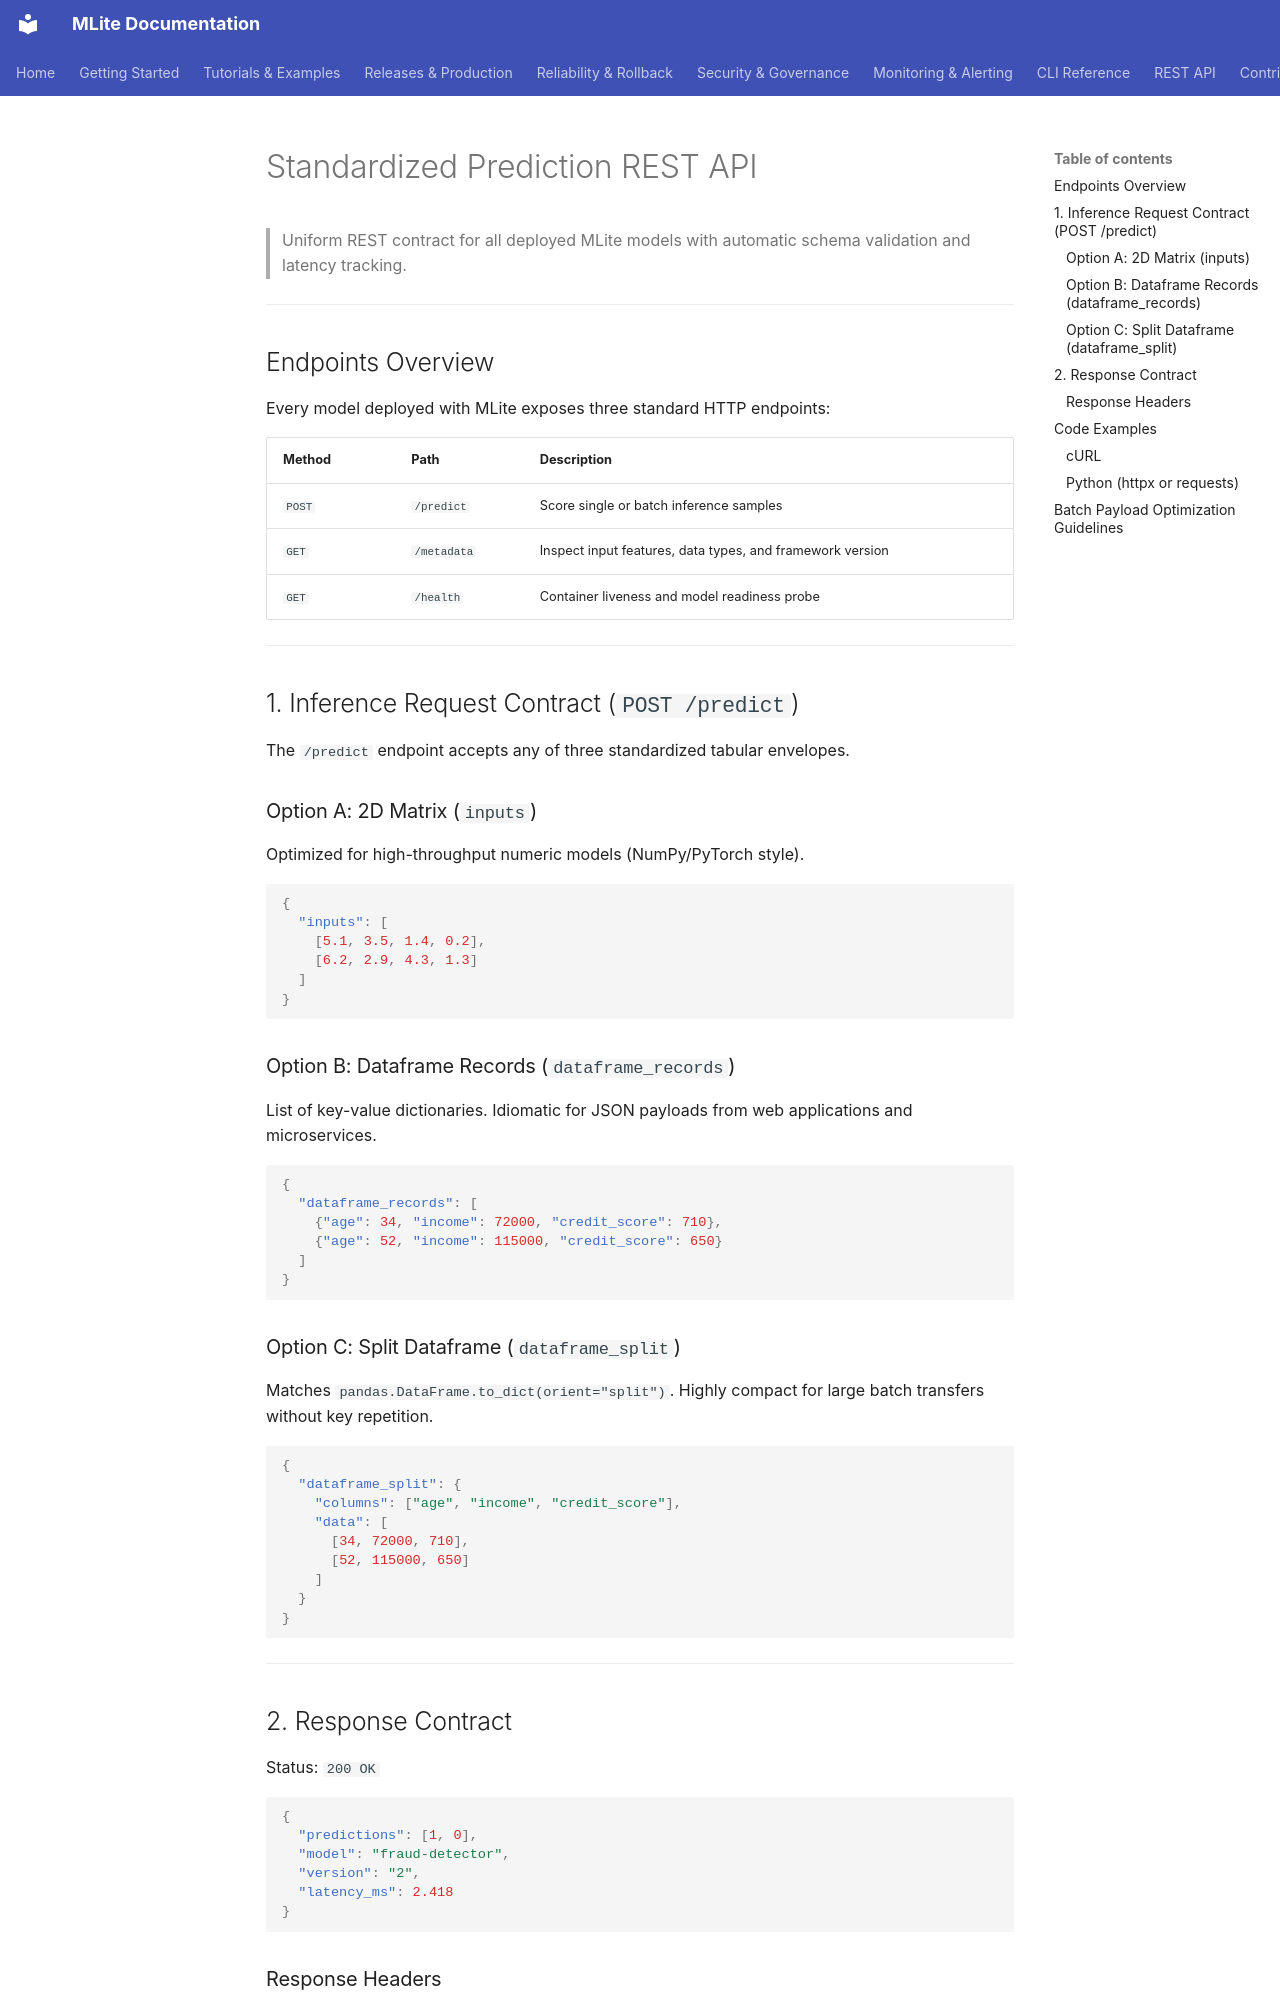

repository: Youssef-Laaroussi/MLOpsLite · page: deployment/prediction_api/index.html · generator: mkdocs

# Standardized Prediction REST API

> Uniform REST contract for all deployed MLite models with automatic schema validation and latency tracking.

---

## Endpoints Overview

Every model deployed with MLite exposes three standard HTTP endpoints:

| Method | Path | Description |
|---|---|---|
| `POST` | `/predict` | Score single or batch inference samples |
| `GET` | `/metadata` | Inspect input features, data types, and framework version |
| `GET` | `/health` | Container liveness and model readiness probe |

---

## 1. Inference Request Contract (`POST /predict`)

The `/predict` endpoint accepts any of three standardized tabular envelopes.

### Option A: 2D Matrix (`inputs`)

Optimized for high-throughput numeric models (NumPy/PyTorch style).

```json
{
  "inputs": [
    [5.1, 3.5, 1.4, 0.2],
    [6.2, 2.9, 4.3, 1.3]
  ]
}
```

### Option B: Dataframe Records (`dataframe_records`)

List of key-value dictionaries. Idiomatic for JSON payloads from web applications and microservices.

```json
{
  "dataframe_records": [
    {"age": 34, "income": 72000, "credit_score": 710},
    {"age": 52, "income": 115000, "credit_score": 650}
  ]
}
```

### Option C: Split Dataframe (`dataframe_split`)

Matches `pandas.DataFrame.to_dict(orient="split")`. Highly compact for large batch transfers without key repetition.

```json
{
  "dataframe_split": {
    "columns": ["age", "income", "credit_score"],
    "data": [
      [34, 72000, 710],
      [52, 115000, 650]
    ]
  }
}
```

---

## 2. Response Contract

Status: `200 OK`

```json
{
  "predictions": [1, 0],
  "model": "fraud-detector",
  "version": "2",
  "latency_ms": 2.418
}
```

### Response Headers
- `X-Inference-Latency-Ms`: Pure compute execution time in milliseconds (excluding network transit).

---

## Code Examples
